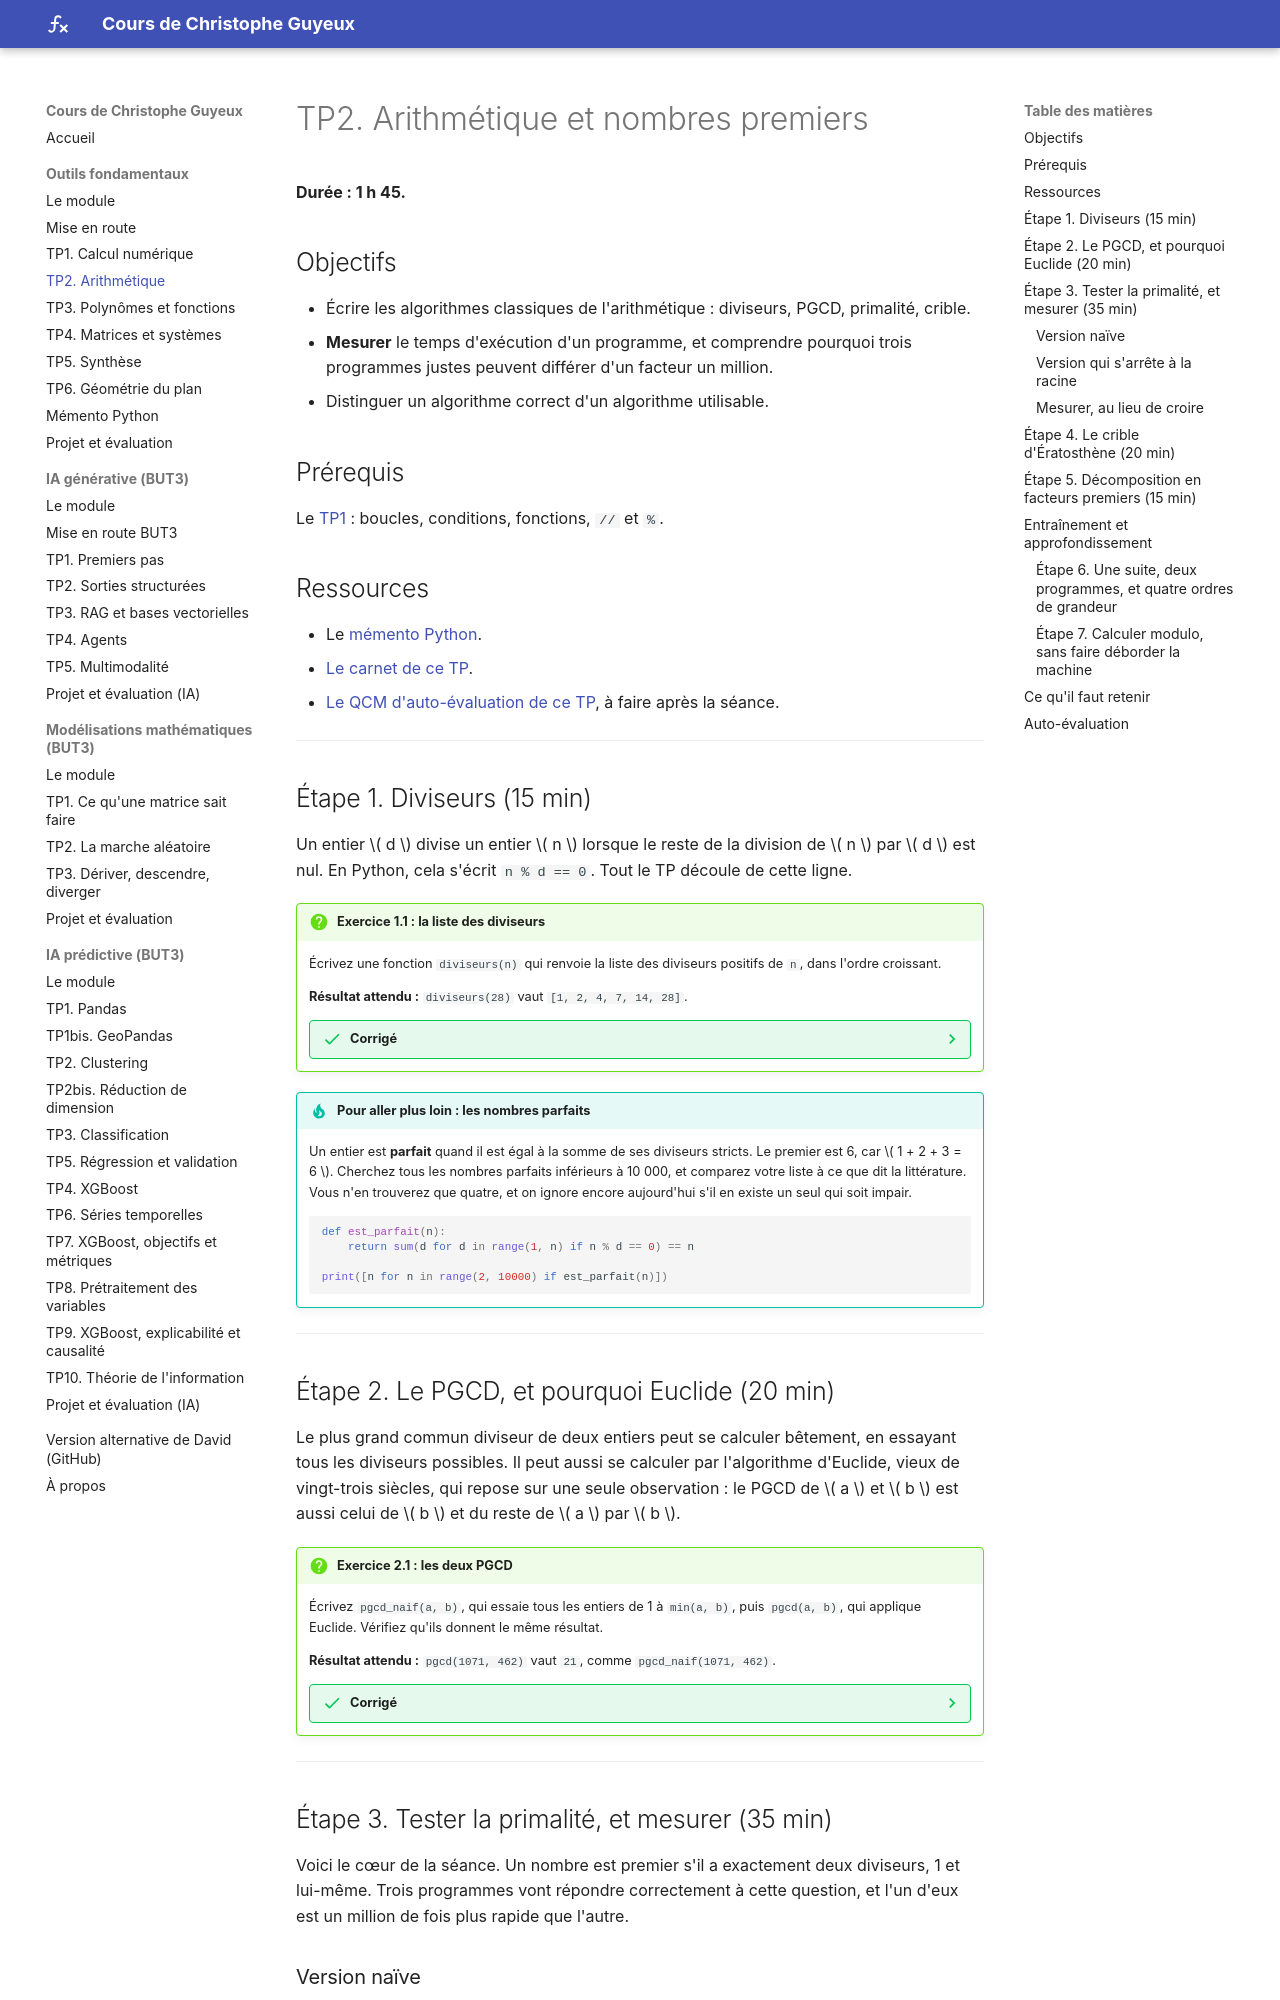

repository: cguyeux/cours · page: outils-fondamentaux/tp2-arithmetique/index.html · generator: mkdocs

# TP2. Arithmétique et nombres premiers

**Durée : 1 h 45.**

## Objectifs

- Écrire les algorithmes classiques de l'arithmétique : diviseurs, PGCD, primalité, crible.
- **Mesurer** le temps d'exécution d'un programme, et comprendre pourquoi trois programmes
  justes peuvent différer d'un facteur un million.
- Distinguer un algorithme correct d'un algorithme utilisable.

## Prérequis

Le [TP1](tp1-calcul-numerique.md) : boucles, conditions, fonctions, `//` et `%`.

## Ressources

- Le [mémento Python](memento.md).
- [Le carnet de ce TP](/lite/notebooks/index.html?path=tp2.ipynb){ target=_blank }.
- [Le QCM d'auto-évaluation de ce TP](qcm/qcm_tp2.html){ target=_blank }, à faire après la séance.

---

## Étape 1. Diviseurs (15 min)

Un entier \( d \) divise un entier \( n \) lorsque le reste de la division de \( n \) par
\( d \) est nul. En Python, cela s'écrit `n % d == 0`. Tout le TP découle de cette ligne.

!!! question "Exercice 1.1 : la liste des diviseurs"
    Écrivez une fonction `diviseurs(n)` qui renvoie la liste des diviseurs positifs de `n`,
    dans l'ordre croissant.

    **Résultat attendu :** `diviseurs(28)` vaut `[1, 2, 4, 7, 14, 28]`.

    ??? success "Corrigé"
        ```python
        def diviseurs(n):
            """Liste croissante des diviseurs positifs de n."""
            resultat = []
            for d in range(1, n + 1):
                if n % d == 0:
                    resultat.append(d)
            return resultat

        print(diviseurs(28))
        print(diviseurs(97))
        ```

        `diviseurs(97)` renvoie `[1, 97]` : 97 est premier, et c'est exactement la
        définition d'un nombre premier, avoir exactement deux diviseurs.

!!! tip "Pour aller plus loin : les nombres parfaits"
    Un entier est **parfait** quand il est égal à la somme de ses diviseurs stricts. Le
    premier est 6, car \( 1 + 2 + 3 = 6 \). Cherchez tous les nombres parfaits inférieurs
    à 10 000, et comparez votre liste à ce que dit la littérature. Vous n'en trouverez que
    quatre, et on ignore encore aujourd'hui s'il en existe un seul qui soit impair.

    ```python
    def est_parfait(n):
        return sum(d for d in range(1, n) if n % d == 0) == n

    print([n for n in range(2, 10000) if est_parfait(n)])
    ```

---

## Étape 2. Le PGCD, et pourquoi Euclide (20 min)

Le plus grand commun diviseur de deux entiers peut se calculer bêtement, en essayant tous
les diviseurs possibles. Il peut aussi se calculer par l'algorithme d'Euclide, vieux de
vingt-trois siècles, qui repose sur une seule observation : le PGCD de \( a \) et \( b \)
est aussi celui de \( b \) et du reste de \( a \) par \( b \).

!!! question "Exercice 2.1 : les deux PGCD"
    Écrivez `pgcd_naif(a, b)`, qui essaie tous les entiers de 1 à `min(a, b)`, puis
    `pgcd(a, b)`, qui applique Euclide. Vérifiez qu'ils donnent le même résultat.

    **Résultat attendu :** `pgcd(1071, 462)` vaut `21`, comme `pgcd_naif(1071, 462)`.

    ??? success "Corrigé"
        ```python
        def pgcd_naif(a, b):
            """PGCD par essai de tous les diviseurs possibles."""
            meilleur = 1
            for d in range(1, min(a, b) + 1):
                if a % d == 0 and b % d == 0:
                    meilleur = d
            return meilleur

        def pgcd(a, b):
            """PGCD par l'algorithme d'Euclide."""
            while b != 0:
                a, b = b, a % b
            return a

        print(pgcd_naif(1071, 462), pgcd(1071, 462))
        ```

        La ligne `a, b = b, a % b` échange et met à jour les deux variables en une fois.
        Sans cette écriture simultanée, il faudrait une variable temporaire, car écrire
        `a = b` puis `b = a % b` utiliserait le nouveau `a` et donnerait un résultat faux.
        C'est un piège classique, essayez-le pour voir.

        La boucle d'Euclide se termine toujours : le reste diminue strictement à chaque
        tour, donc il atteint zéro. Et elle est très rapide : sur `pgcd(1071, 462)` elle
        fait quatre tours, là où la version naïve en fait quatre cent soixante-deux.

---

## Étape 3. Tester la primalité, et mesurer (35 min)

Voici le cœur de la séance. Un nombre est premier s'il a exactement deux diviseurs, 1 et
lui-même. Trois programmes vont répondre correctement à cette question, et l'un d'eux est
un million de fois plus rapide que l'autre.

### Version naïve

```python
def est_premier_naif(n):
    """Teste la primalité en essayant tous les diviseurs jusqu'à n - 1."""
    if n < 2:
        return False
    for d in range(2, n):
        if n % d == 0:
            return False
    return True

print(est_premier_naif(97), est_premier_naif(91))
```

`91` n'est pas premier, c'est \( 7 \times 13 \), et beaucoup de gens s'y trompent de tête.

### Version qui s'arrête à la racine

Si \( n = a \times b \) avec \( a \le b \), alors \( a \le \sqrt{n} \). Autrement dit : si
aucun diviseur inférieur ou égal à \( \sqrt{n} \) n'a été trouvé, il n'y en a aucun.
Inutile d'aller plus loin.

```python
def est_premier(n):
    """Teste la primalité en s'arrêtant à la racine carrée de n."""
    if n < 2:
        return False
    if n % 2 == 0:
        return n == 2
    d = 3
    while d * d <= n:
        if n % d == 0:
            return False
        d = d + 2
    return True

print(est_premier(97), est_premier(91), est_premier(2), est_premier(1))
```

Remarquez le traitement séparé de 2, puis le pas de 2 dans la boucle : une fois les pairs
écartés, un diviseur ne peut être que impair, ce qui divise encore le travail par deux.
